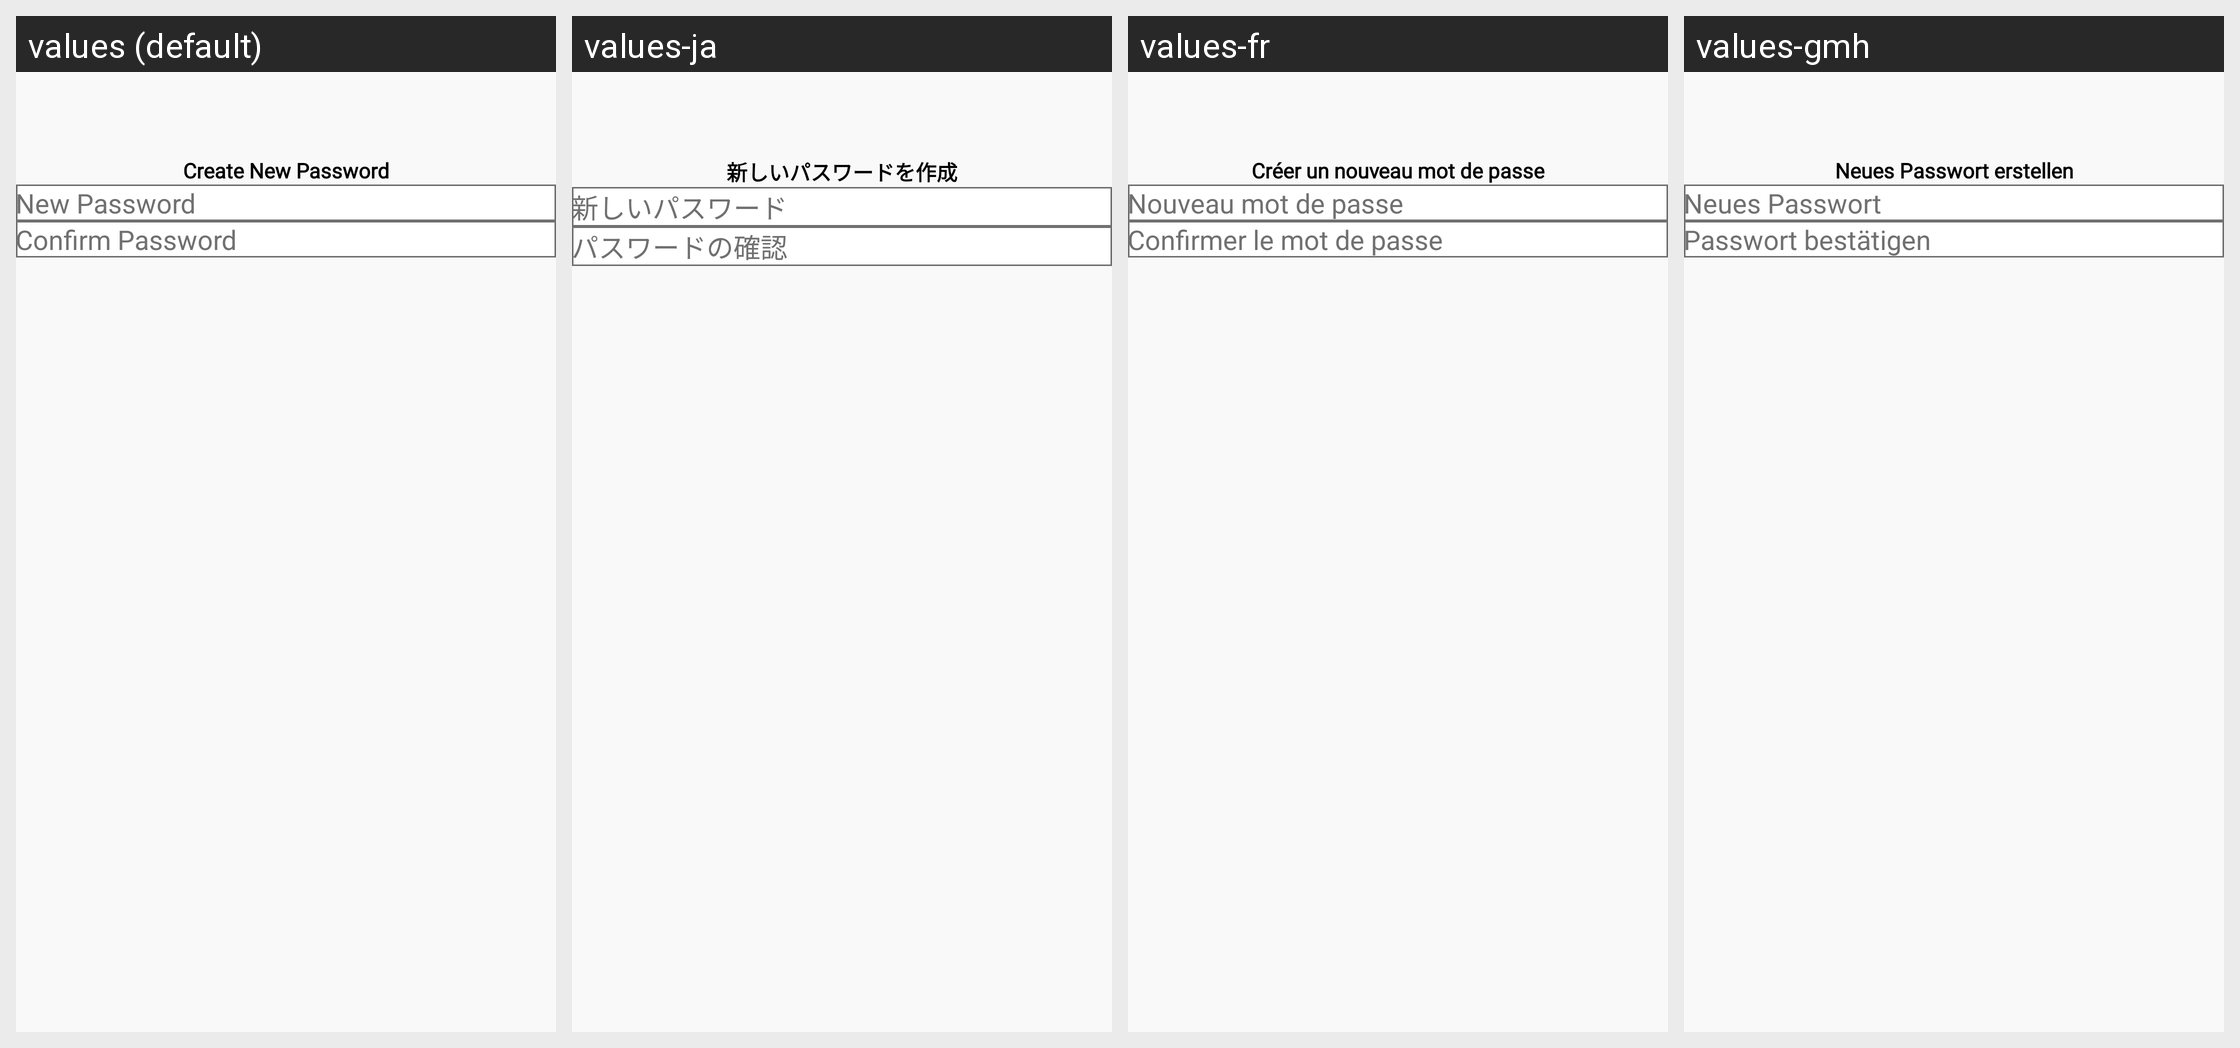

Locale-by-locale string values for the Android screen shown in this grid:
Android screen res/layout/activity_create_new_password.xml rendered under 4 locales, left to right: values (default), values-ja, values-fr, values-gmh. Device: Nexus 5 (rendered at 1080×1920; each locale shown at half size, 540×960, under a caption strip naming it); theme Theme.Design.NoActionBar.
Other locales in the repository, not shown: values-ar, values-es, values-hi, values-pt, values-ru, values-tr, values-zh.
Strings drawn on this screen, with the default value and each locale's value (text and hints the layout hard-codes, and strings that could not be matched under every locale, appear in the picture but are not listed):

create_new_password
  values: Create New Password
  values-ja: 新しいパスワードを作成
  values-fr: Créer un nouveau mot de passe
  values-gmh: Neues Passwort erstellen

new_password
  values: New Password
  values-ja: 新しいパスワード
  values-fr: Nouveau mot de passe
  values-gmh: Neues Passwort

confirm_password
  values: Confirm Password
  values-ja: パスワードの確認
  values-fr: Confirmer le mot de passe
  values-gmh: Passwort bestätigen
